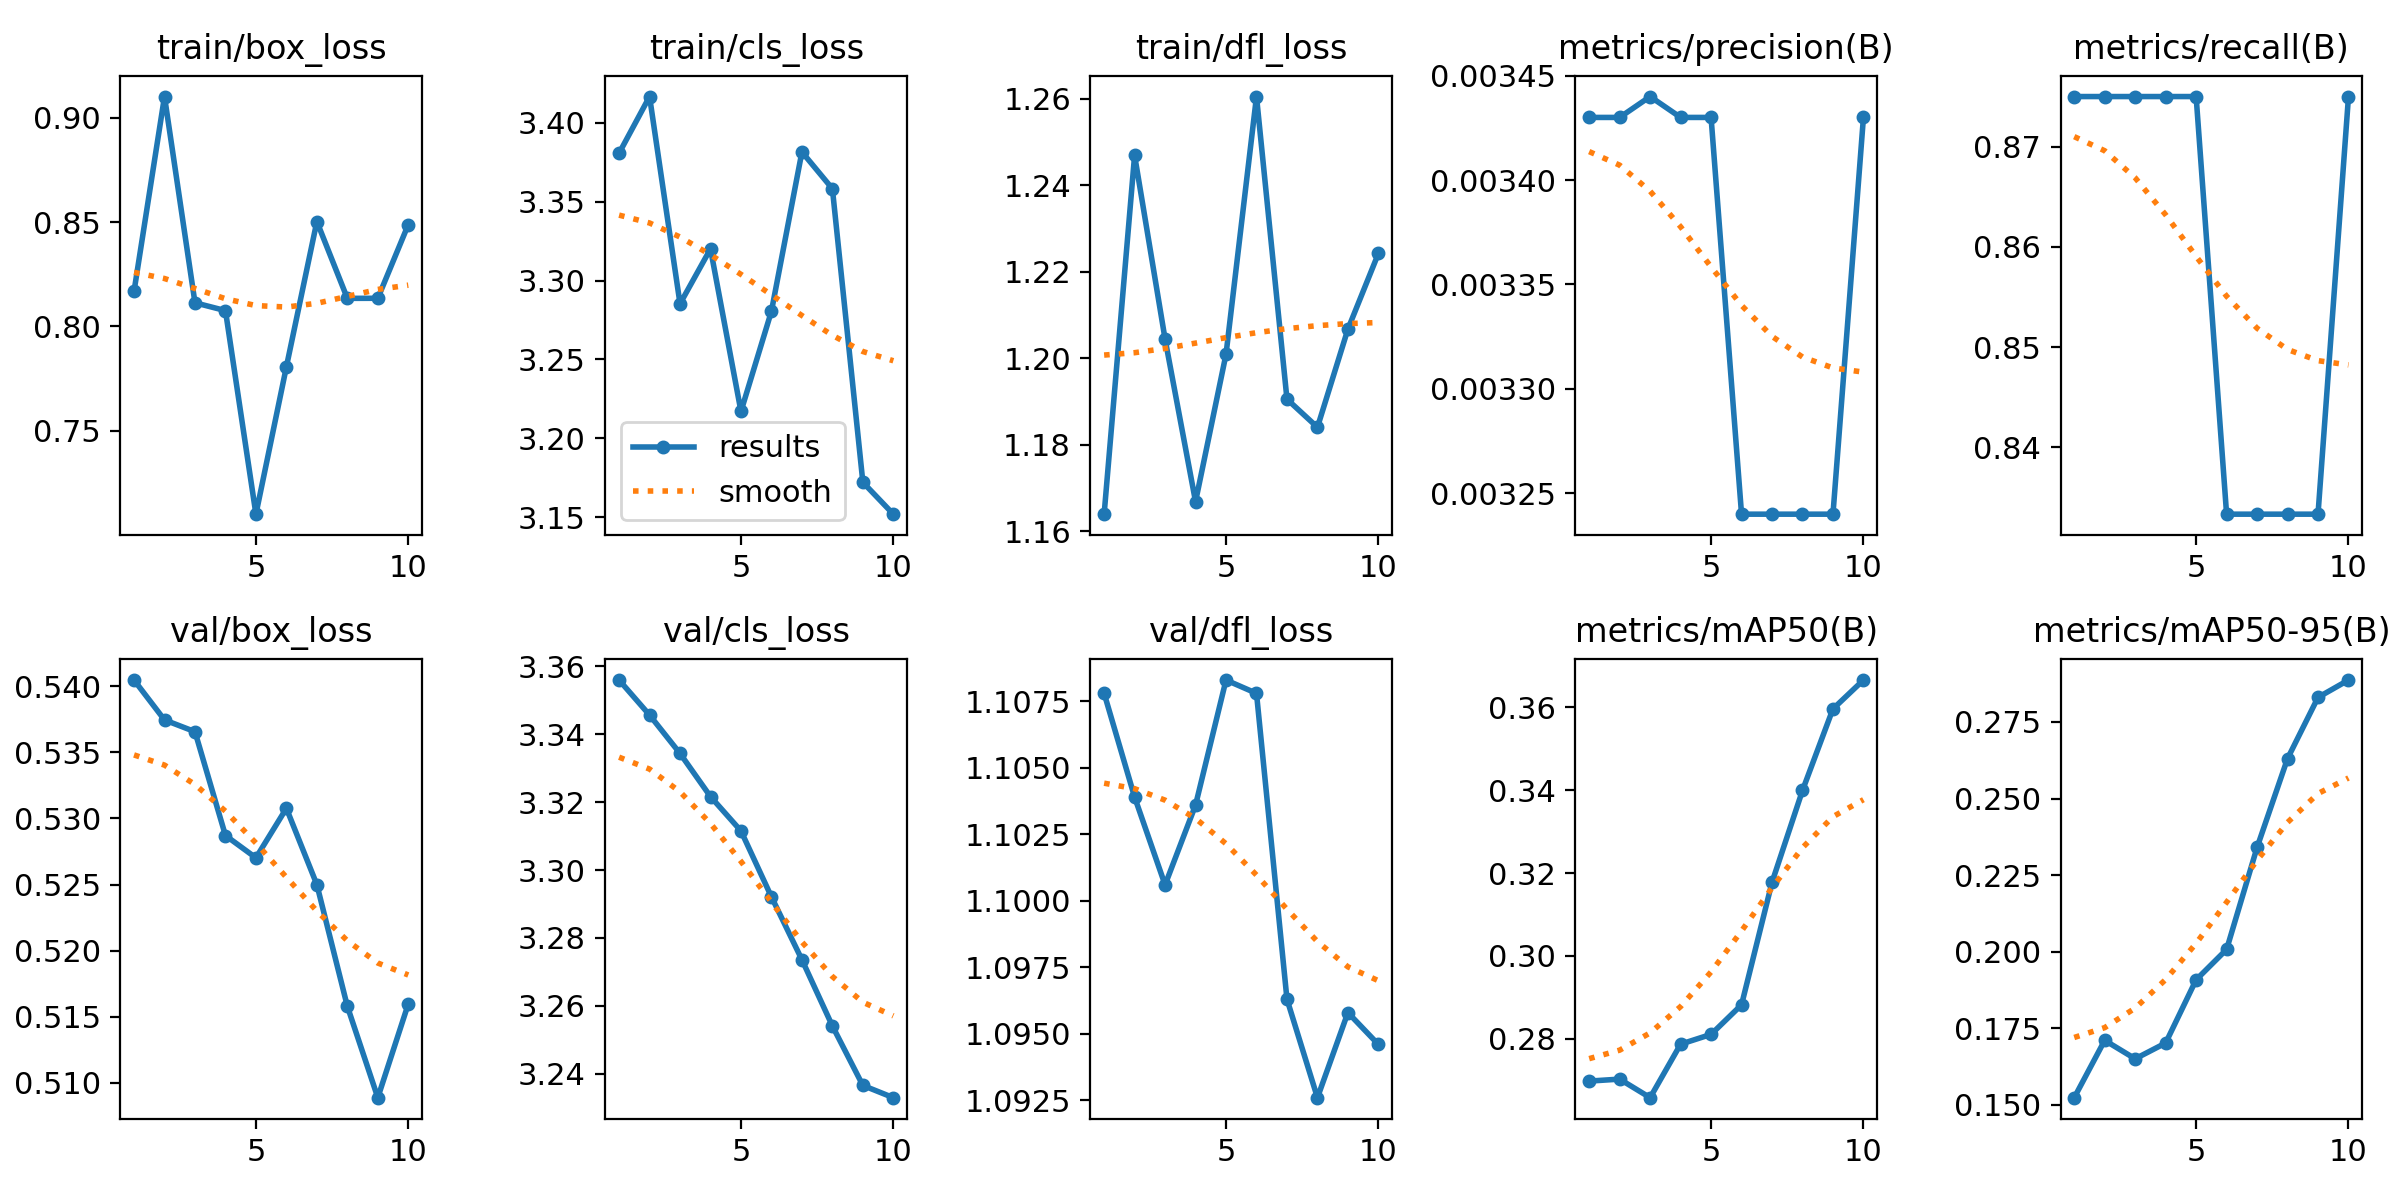

Source data for this figure (header and first rows):
epoch, train/box_loss, train/cls_loss, train/dfl_loss, metrics/precision(B), metrics/recall(B), metrics/mAP50(B), metrics/mAP50-95(B), val/box_loss, val/cls_loss, val/dfl_loss, lr/pg0, lr/pg1, lr/pg2
1, 0.8168, 3.381, 1.164, 0.00343, 0.875, 0.2698, 0.1523, 0.5405, 3.356, 1.108, 0.09802, 2e-05, 2e-05
2, 0.9101, 3.417, 1.247, 0.00343, 0.875, 0.2703, 0.171, 0.5375, 3.346, 1.104, 0.09505, 4.505e-05, 4.505e-05
3, 0.8113, 3.285, 1.204, 0.00344, 0.875, 0.2658, 0.165, 0.5366, 3.334, 1.101, 0.09206, 6.416e-05, 6.416e-05
4, 0.8075, 3.32, 1.167, 0.00343, 0.875, 0.2787, 0.1701, 0.5287, 3.322, 1.104, 0.08908, 7.733e-05, 7.733e-05
5, 0.71, 3.217, 1.201, 0.00343, 0.875, 0.2811, 0.1908, 0.527, 3.312, 1.108, 0.08608, 8.456e-05, 8.456e-05
6, 0.7806, 3.281, 1.26, 0.00324, 0.8333, 0.2882, 0.2007, 0.5308, 3.292, 1.108, 0.08309, 8.585e-05, 8.585e-05
7, 0.8502, 3.381, 1.19, 0.00324, 0.8333, 0.3178, 0.234, 0.525, 3.274, 1.096, 0.08008, 8.12e-05, 8.12e-05
8, 0.8134, 3.358, 1.184, 0.00324, 0.8333, 0.3399, 0.263, 0.5158, 3.254, 1.093, 0.07707, 7.061e-05, 7.061e-05
9, 0.8135, 3.172, 1.207, 0.00324, 0.8333, 0.3596, 0.283, 0.5089, 3.237, 1.096, 0.07405, 5.408e-05, 5.408e-05
10, 0.8488, 3.152, 1.224, 0.00343, 0.875, 0.3666, 0.2887, 0.516, 3.233, 1.095, 0.07103, 3.161e-05, 3.161e-05
